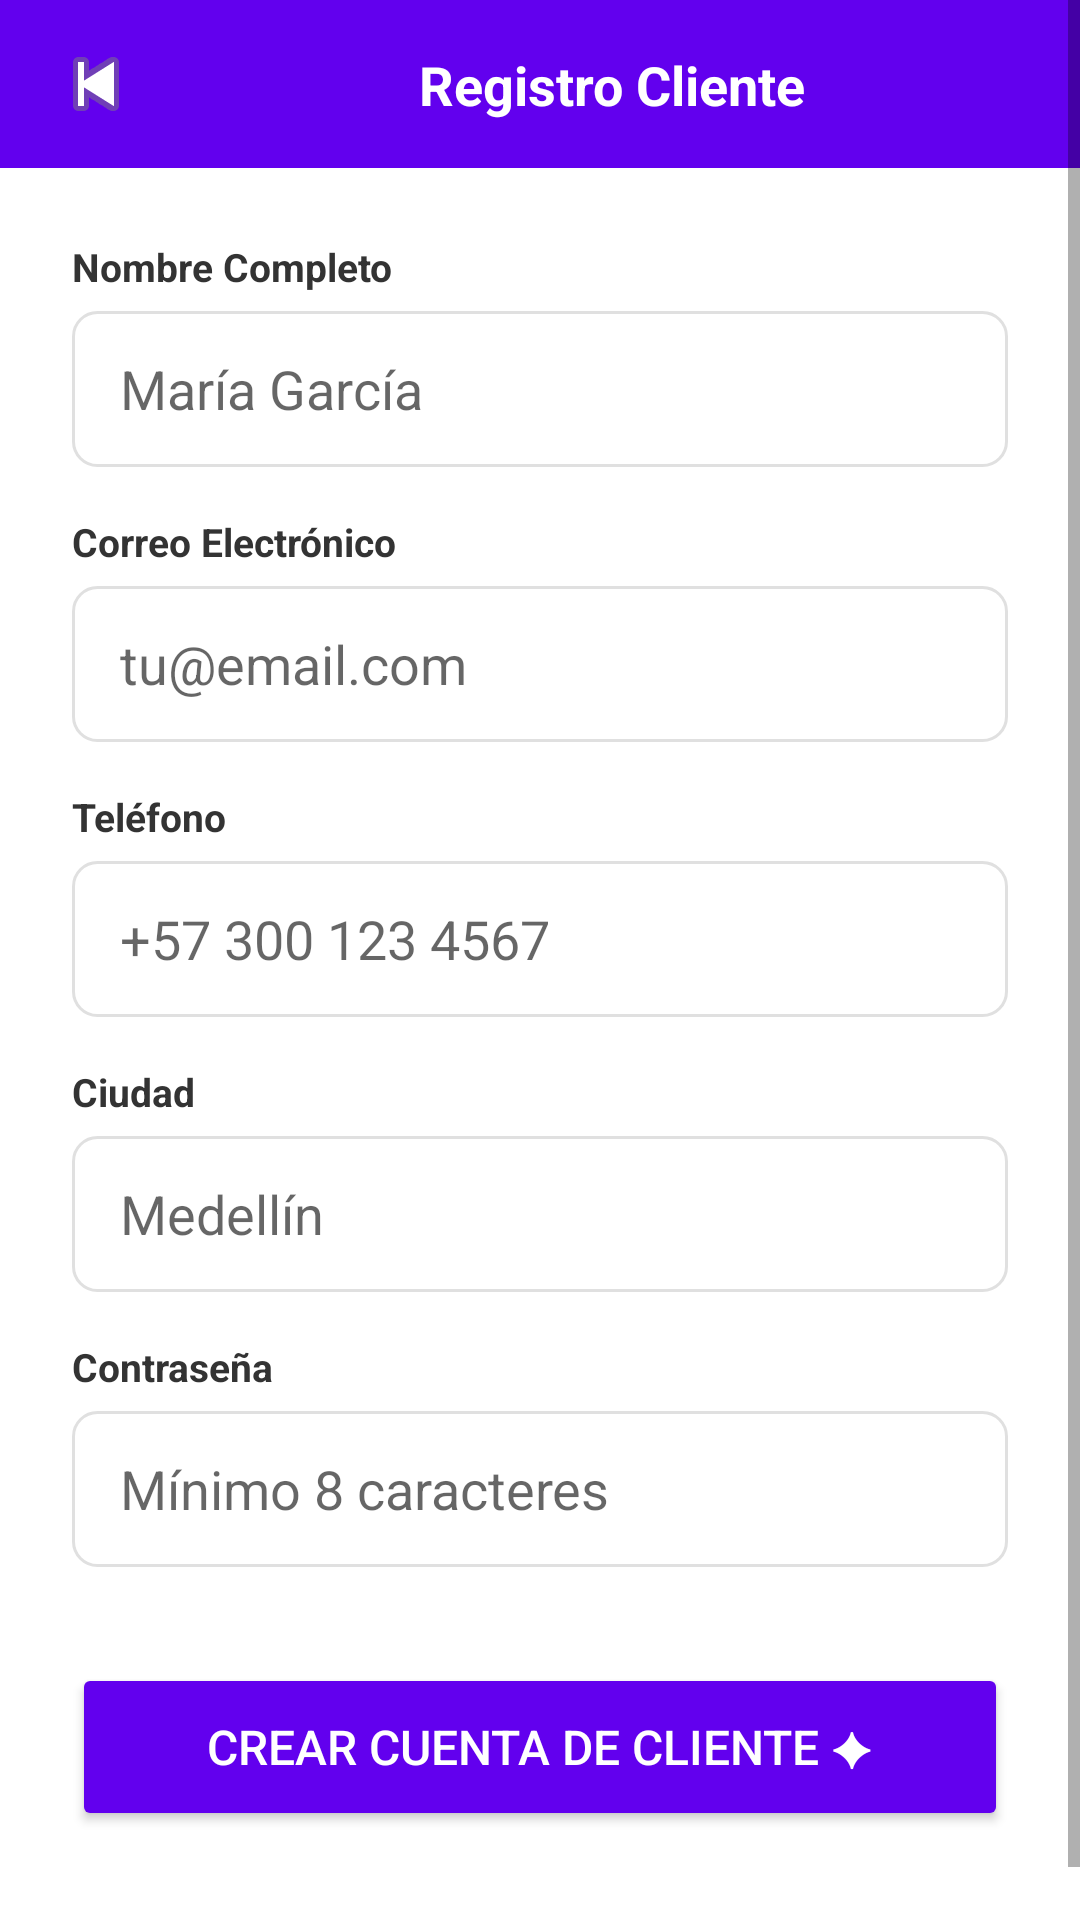

Write the Android layout XML for this screen, with the resource values it uses.
<!-- AndroidManifest.xml: application theme Theme.KSTOREAPP -->
<!-- res/layout/activity_registro_cliente.xml -->
<?xml version="1.0" encoding="utf-8"?>
<ScrollView xmlns:android="http://schemas.android.com/apk/res/android"
    android:layout_width="match_parent"
    android:layout_height="match_parent"
    android:background="@color/white">

    <LinearLayout
        android:layout_width="match_parent"
        android:layout_height="wrap_content"
        android:orientation="vertical">

        
        <LinearLayout
            android:layout_width="match_parent"
            android:layout_height="56dp"
            android:background="@color/morado"
            android:orientation="horizontal"
            android:gravity="center_vertical"
            android:padding="16dp">

            <ImageButton
                android:id="@+id/btnVolver"
                android:layout_width="32dp"
                android:layout_height="32dp"
                android:src="@android:drawable/ic_media_previous"
                android:background="@android:color/transparent"
                android:layout_marginEnd="16dp"/>

            <TextView
                android:layout_width="match_parent"
                android:layout_height="wrap_content"
                android:text="@string/registro_cliente"
                android:textColor="@color/white"
                android:textSize="18sp"
                android:textStyle="bold"
                android:gravity="center"/>

        </LinearLayout>

        
        <LinearLayout
            android:layout_width="match_parent"
            android:layout_height="wrap_content"
            android:orientation="vertical"
            android:padding="24dp">

            
            <TextView
                android:layout_width="wrap_content"
                android:layout_height="wrap_content"
                android:text="@string/nombre_completo"
                android:textSize="13sp"
                android:textColor="@color/Texto1"
                android:textStyle="bold"/>

            <EditText
                android:id="@+id/etNombre"
                android:layout_width="match_parent"
                android:layout_height="52dp"
                android:hint="@string/ejemplo_nombre"
                android:inputType="textPersonName"
                android:background="@drawable/input"
                android:paddingStart="16dp"
                android:paddingEnd="16dp"
                android:layout_marginTop="6dp"
                android:layout_marginBottom="16dp"/>

            
            <TextView
                android:layout_width="wrap_content"
                android:layout_height="wrap_content"
                android:text="@string/correo_electr_nico"
                android:textSize="13sp"
                android:textColor="@color/Texto1"
                android:textStyle="bold"/>

            <EditText
                android:id="@+id/etEmail"
                android:layout_width="match_parent"
                android:layout_height="52dp"
                android:hint="@string/ejemplo_correo"
                android:inputType="textEmailAddress"
                android:background="@drawable/input"
                android:paddingStart="16dp"
                android:paddingEnd="16dp"
                android:layout_marginTop="6dp"
                android:layout_marginBottom="16dp"/>

            
            <TextView
                android:layout_width="wrap_content"
                android:layout_height="wrap_content"
                android:text="@string/tel_fono"
                android:textSize="13sp"
                android:textColor="@color/Texto1"
                android:textStyle="bold"/>

            <EditText
                android:id="@+id/etTelefono"
                android:layout_width="match_parent"
                android:layout_height="52dp"
                android:hint="@string/ejemplo_telefono"
                android:inputType="phone"
                android:background="@drawable/input"
                android:paddingStart="16dp"
                android:paddingEnd="16dp"
                android:layout_marginTop="6dp"
                android:layout_marginBottom="16dp"/>

            
            <TextView
                android:layout_width="wrap_content"
                android:layout_height="wrap_content"
                android:text="@string/ciudad"
                android:textSize="13sp"
                android:textColor="@color/Texto1"
                android:textStyle="bold"/>

            <EditText
                android:id="@+id/etCiudad"
                android:layout_width="match_parent"
                android:layout_height="52dp"
                android:hint="@string/ejemplo_ciudad"
                android:inputType="textCapWords"
                android:background="@drawable/input"
                android:paddingStart="16dp"
                android:paddingEnd="16dp"
                android:layout_marginTop="6dp"
                android:layout_marginBottom="16dp"/>

            
            <TextView
                android:layout_width="wrap_content"
                android:layout_height="wrap_content"
                android:text="@string/contrase_a"
                android:textSize="13sp"
                android:textColor="@color/Texto1"
                android:textStyle="bold"/>

            <EditText
                android:id="@+id/etPassword"
                android:layout_width="match_parent"
                android:layout_height="52dp"
                android:hint="@string/ejemplo_contraseña"
                android:inputType="textPassword"
                android:background="@drawable/input"
                android:paddingStart="16dp"
                android:paddingEnd="16dp"
                android:layout_marginTop="6dp"
                android:layout_marginBottom="32dp"/>

            
            <Button
                android:id="@+id/btnCrearCuenta"
                android:layout_width="match_parent"
                android:layout_height="56dp"
                android:text="@string/crear_cuenta_de_cliente"
                android:textSize="16sp"
                android:textColor="@color/white"
                android:backgroundTint="@color/morado"
                android:layout_marginBottom="24dp"/>

        </LinearLayout>

    </LinearLayout>

</ScrollView>
<!-- resources referenced by this layout -->
<resources>
  <color name="Texto1">#333333</color>
  <color name="morado">#6200EE</color>
  <color name="white">#FFFFFF</color>
  <!-- drawable input (drawable) -->
  <?xml version="1.0" encoding="utf-8"?>
  <shape xmlns:android="http://schemas.android.com/apk/res/android"
      android:shape="rectangle">
      <solid android:color="@android:color/white"/>
      <stroke
          android:width="1dp"
          android:color="#E0E0E0"/>
      <corners android:radius="8dp"/>
  </shape>
  <string name="ciudad">Ciudad</string>
  <string name="contrase_a">Contraseña</string>
  <string name="correo_electr_nico">Correo Electrónico</string>
  <string name="crear_cuenta_de_cliente">Crear Cuenta de Cliente ✦</string>
  <string name="ejemplo_ciudad">Medellín</string>
  <string name="ejemplo_correo">tu@email.com</string>
  <string name="ejemplo_nombre">María García</string>
  <string name="ejemplo_telefono">+57 300 123 4567</string>
  <string name="nombre_completo">Nombre Completo</string>
  <string name="registro_cliente">Registro Cliente</string>
  <string name="tel_fono">Teléfono</string>
  <style name="Theme.KSTOREAPP" parent="Base.Theme.KSTOREAPP">
          <item name="android:windowTranslucentStatus">false</item>
          <item name="android:statusBarColor">@android:color/transparent</item>
          <item name="android:navigationBarColor">@android:color/transparent</item>
          <item name="android:windowLightStatusBar">true</item>
          <item name="android:fitsSystemWindows">true</item>
      </style>
  <style name="Base.Theme.KSTOREAPP" parent="Theme.MaterialComponents.Light.NoActionBar">
          <item name="colorPrimary">#6200EE</item>
          <item name="colorPrimaryVariant">#3700B3</item>
          <item name="colorOnPrimary">@android:color/white</item>
      </style>
</resources>
